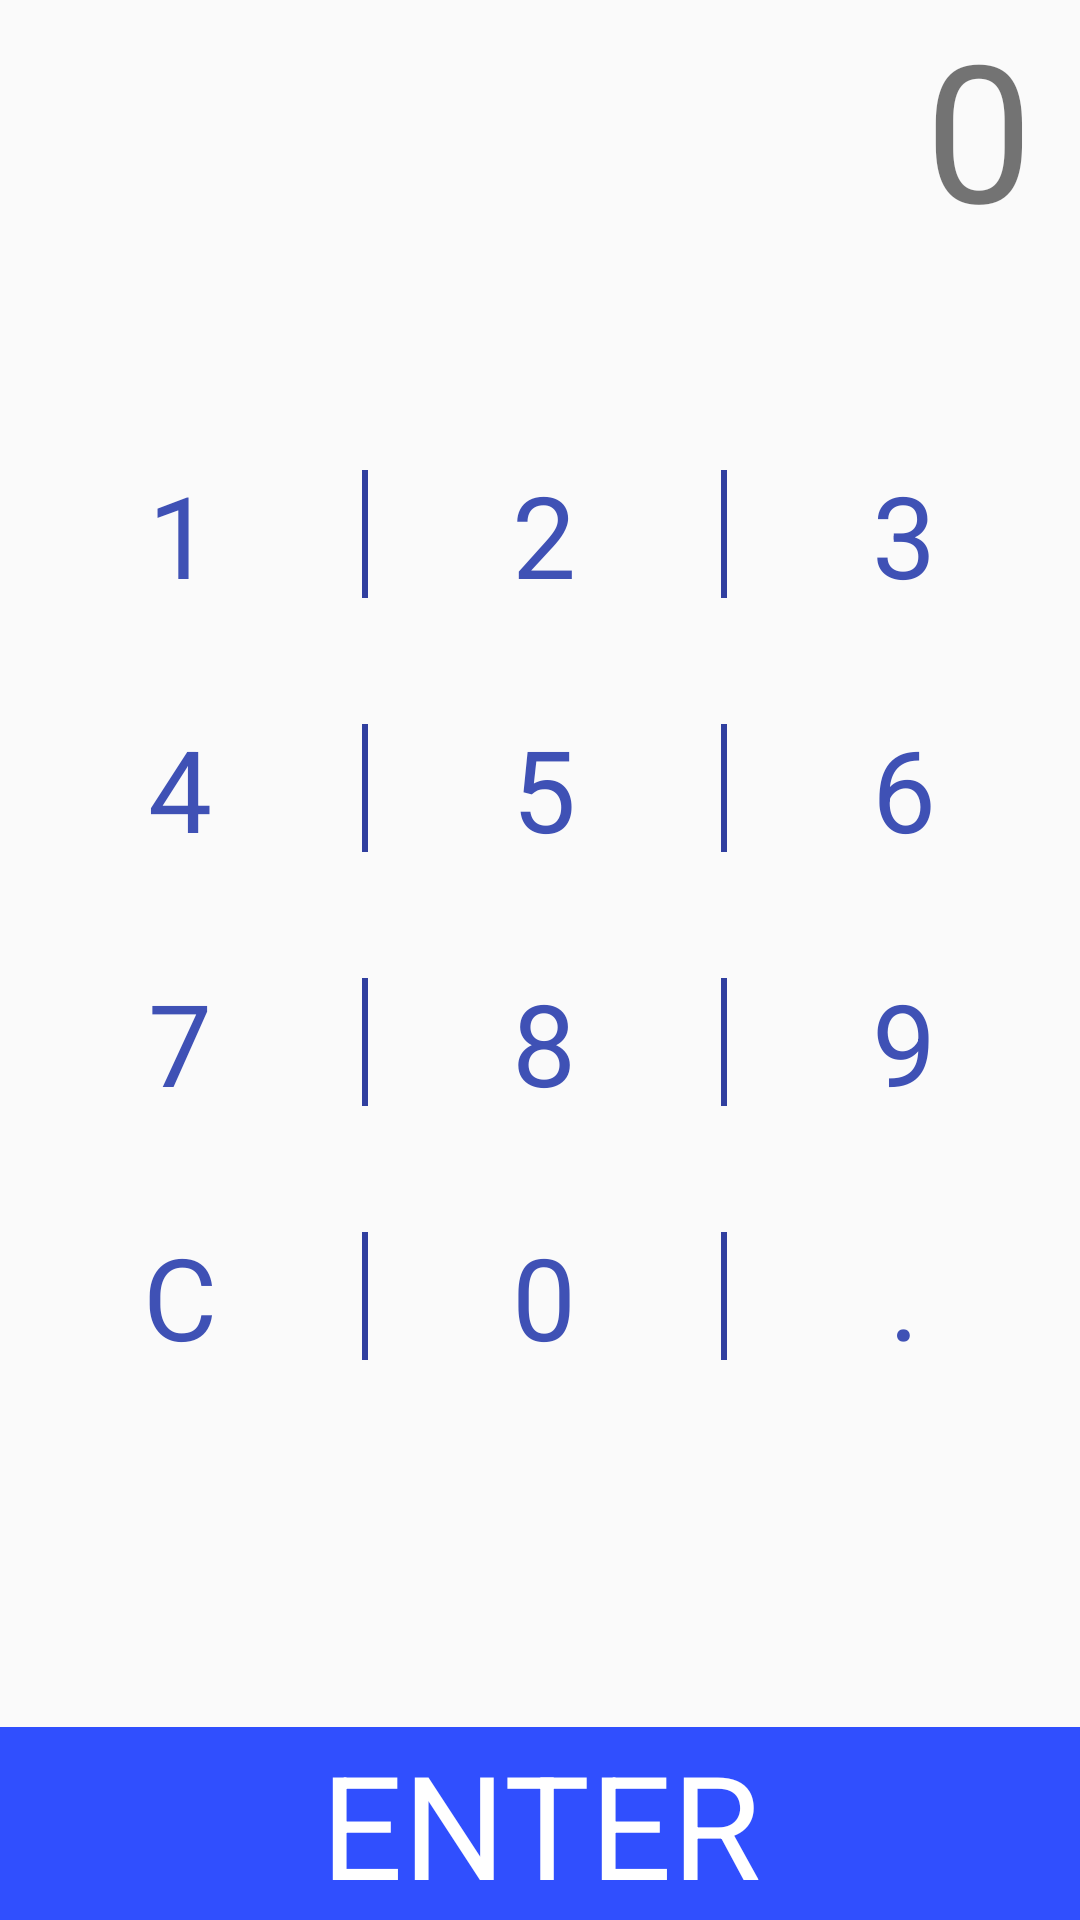

Produce the Android XML layout that renders to this screen, including the resource entries it uses.
<!-- AndroidManifest.xml: application theme AppTheme -->
<!-- res/layout/activity_digits.xml -->
<?xml version="1.0" encoding="utf-8"?>
<LinearLayout xmlns:android="http://schemas.android.com/apk/res/android"
    xmlns:tools="http://schemas.android.com/tools"
    android:layout_width="match_parent"
    android:layout_height="match_parent"
    android:paddingBottom="@dimen/activity_vertical_margin"
    android:paddingLeft="@dimen/activity_horizontal_margin"
    android:paddingRight="@dimen/activity_horizontal_margin"
    android:paddingTop="@dimen/activity_vertical_margin"
    tools:context="com.trifonov.kos.pipeweightcalculator.DigitsActivity"
    android:orientation="vertical">

    <LinearLayout
        android:layout_width="match_parent"
        android:layout_height="wrap_content"
        android:layout_marginRight="16dp"
        android:layout_weight="1"
        android:gravity="right"
        android:orientation="horizontal">

        <TextView
            android:id="@+id/textView24"
            android:layout_width="wrap_content"
            android:layout_height="wrap_content"
            android:textSize="64sp"
            android:text="@string/zero"
            android:singleLine="true" />
    </LinearLayout>

    <TableLayout
        android:layout_width="match_parent"
        android:layout_height="wrap_content"
        android:layout_gravity="center"
        android:layout_weight="1">

        <TableRow
            android:layout_width="match_parent"
            android:layout_height="match_parent"
            android:layout_marginTop="2dp"
            android:gravity="center">

            <TextView
                style="@style/calc_button"
                android:text="@string/one"
                android:onClick="onDigitClick" />

            <ImageView style="@style/divider" />

            <TextView
                style="@style/calc_button"
                android:layout_width="wrap_content"
                android:layout_height="wrap_content"
                android:layout_column="1"
                android:gravity="center"
                android:text="@string/two"
                android:onClick="onDigitClick" />

            <ImageView style="@style/divider" />

            <TextView
                style="@style/calc_button"
                android:layout_width="wrap_content"
                android:layout_height="wrap_content"
                android:gravity="center"
                android:text="@string/three"
                android:onClick="onDigitClick" />

        </TableRow>

        <TableRow
            android:layout_width="match_parent"
            android:layout_height="match_parent"
            android:layout_marginTop="2dp"
            android:gravity="center">

            <TextView
                style="@style/calc_button"
                android:layout_width="wrap_content"
                android:layout_height="wrap_content"
                android:layout_column="0"
                android:gravity="center"
                android:text="@string/four"
                android:onClick="onDigitClick" />

            <ImageView style="@style/divider" />

            <TextView
                style="@style/calc_button"
                android:layout_width="wrap_content"
                android:layout_height="wrap_content"
                android:gravity="center"
                android:text="@string/five"
                android:onClick="onDigitClick" />

            <ImageView style="@style/divider" />

            <TextView
                style="@style/calc_button"
                android:layout_width="wrap_content"
                android:layout_height="wrap_content"
                android:gravity="center"
                android:text="@string/six"
                android:onClick="onDigitClick" />
        </TableRow>

        <TableRow
            android:layout_width="match_parent"
            android:layout_height="match_parent"
            android:layout_marginTop="2dp"
            android:gravity="center">

            <TextView
                style="@style/calc_button"
                android:layout_width="wrap_content"
                android:layout_height="wrap_content"
                android:layout_column="0"
                android:gravity="center"
                android:text="@string/seven"
                android:onClick="onDigitClick" />

            <ImageView style="@style/divider" />

            <TextView
                style="@style/calc_button"
                android:layout_width="wrap_content"
                android:layout_height="wrap_content"
                android:gravity="center"
                android:text="@string/eight"
                android:onClick="onDigitClick" />

            <ImageView style="@style/divider" />

            <TextView
                style="@style/calc_button"
                android:layout_width="wrap_content"
                android:layout_height="wrap_content"
                android:gravity="center"
                android:text="@string/nine"
                android:onClick="onDigitClick" />
        </TableRow>

        <TableRow
            android:layout_width="match_parent"
            android:layout_height="match_parent"
            android:layout_marginTop="2dp"
            android:gravity="center">

            <TextView
                style="@style/calc_button"
                android:layout_width="wrap_content"
                android:layout_height="wrap_content"
                android:gravity="center"
                android:text="@string/clear"
                android:onClick="onDigitClick" />

            <ImageView style="@style/divider" />

            <TextView
                style="@style/calc_button"
                android:layout_width="wrap_content"
                android:layout_height="wrap_content"
                android:gravity="center"
                android:text="@string/zero"
                android:onClick="onDigitClick" />

            <ImageView style="@style/divider" />

            <TextView
                style="@style/calc_button"
                android:layout_width="wrap_content"
                android:layout_height="wrap_content"
                android:gravity="center"
                android:text="@string/dot"
                android:onClick="onDigitClick" />
        </TableRow>

    </TableLayout>

    <LinearLayout
        android:layout_width="match_parent"
        android:layout_height="wrap_content"
        android:layout_marginTop="3dp"
        android:layout_weight="1"
        android:orientation="horizontal">

        <TextView
            style="@style/button"
            android:layout_width="match_parent"
            android:layout_height="wrap_content"
            android:layout_gravity="bottom"
            android:layout_margin="0dp"
            android:layout_marginTop="0dp"
            android:background="@color/colorAccent"
            android:gravity="center"
            android:text="@string/enter"
            android:textColor="#ffffff"
            android:onClick="onEnterClick" />
    </LinearLayout>

</LinearLayout>
<!-- resources referenced by this layout -->
<resources>
  <color name="colorAccent">#304ffe</color>
  <string name="clear">C</string>
  <string name="dot">.</string>
  <string name="eight">8</string>
  <string name="enter">ENTER</string>
  <string name="five">5</string>
  <string name="four">4</string>
  <string name="nine">9</string>
  <string name="one">1</string>
  <string name="seven">7</string>
  <string name="six">6</string>
  <string name="three">3</string>
  <string name="two">2</string>
  <string name="zero">0</string>
  <style name="button">
          <item name="android:layout_width">match_parent</item>
          <item name="android:layout_height">match_parent</item>
          <item name="android:layout_weight">1</item>
          <item name="android:clickable">true</item>
          <item name="android:gravity">right|center_vertical</item>
          <item name="android:singleLine">true</item>
          <item name="android:textColor">@color/colorAccent</item>
          <item name="android:textSize">48sp</item>
          <item name="android:layout_marginRight">16dp</item>
      </style>
  <style name="calc_button">
          <item name="android:layout_width">match_parent</item>
          <item name="android:layout_height">match_parent</item>
          <item name="android:layout_marginTop">16dp</item>
          <item name="android:layout_marginBottom">16dp</item>
          <item name="android:layout_weight">1</item>
          <item name="android:gravity">center</item>
          <item name="android:textSize">38sp</item>
          <item name="android:textColor">@color/colorPrimary</item>
      </style>
  <style name="divider">
          <item name="android:layout_width">2dp</item>
          <item name="android:layout_height">match_parent</item>
          <item name="android:layout_marginLeft">0dp</item>
          <item name="android:layout_marginTop">20dp</item>
          <item name="android:layout_marginRight">0dp</item>
          <item name="android:layout_marginBottom">20dp</item>
          <item name="android:background">@color/colorPrimaryDark</item>
      </style>
  <style name="AppTheme" parent="Theme.AppCompat.Light.NoActionBar">
          
      </style>
  <color name="colorPrimary">#3f51b5</color>
  <color name="colorPrimaryDark">#303F9F</color>
</resources>
